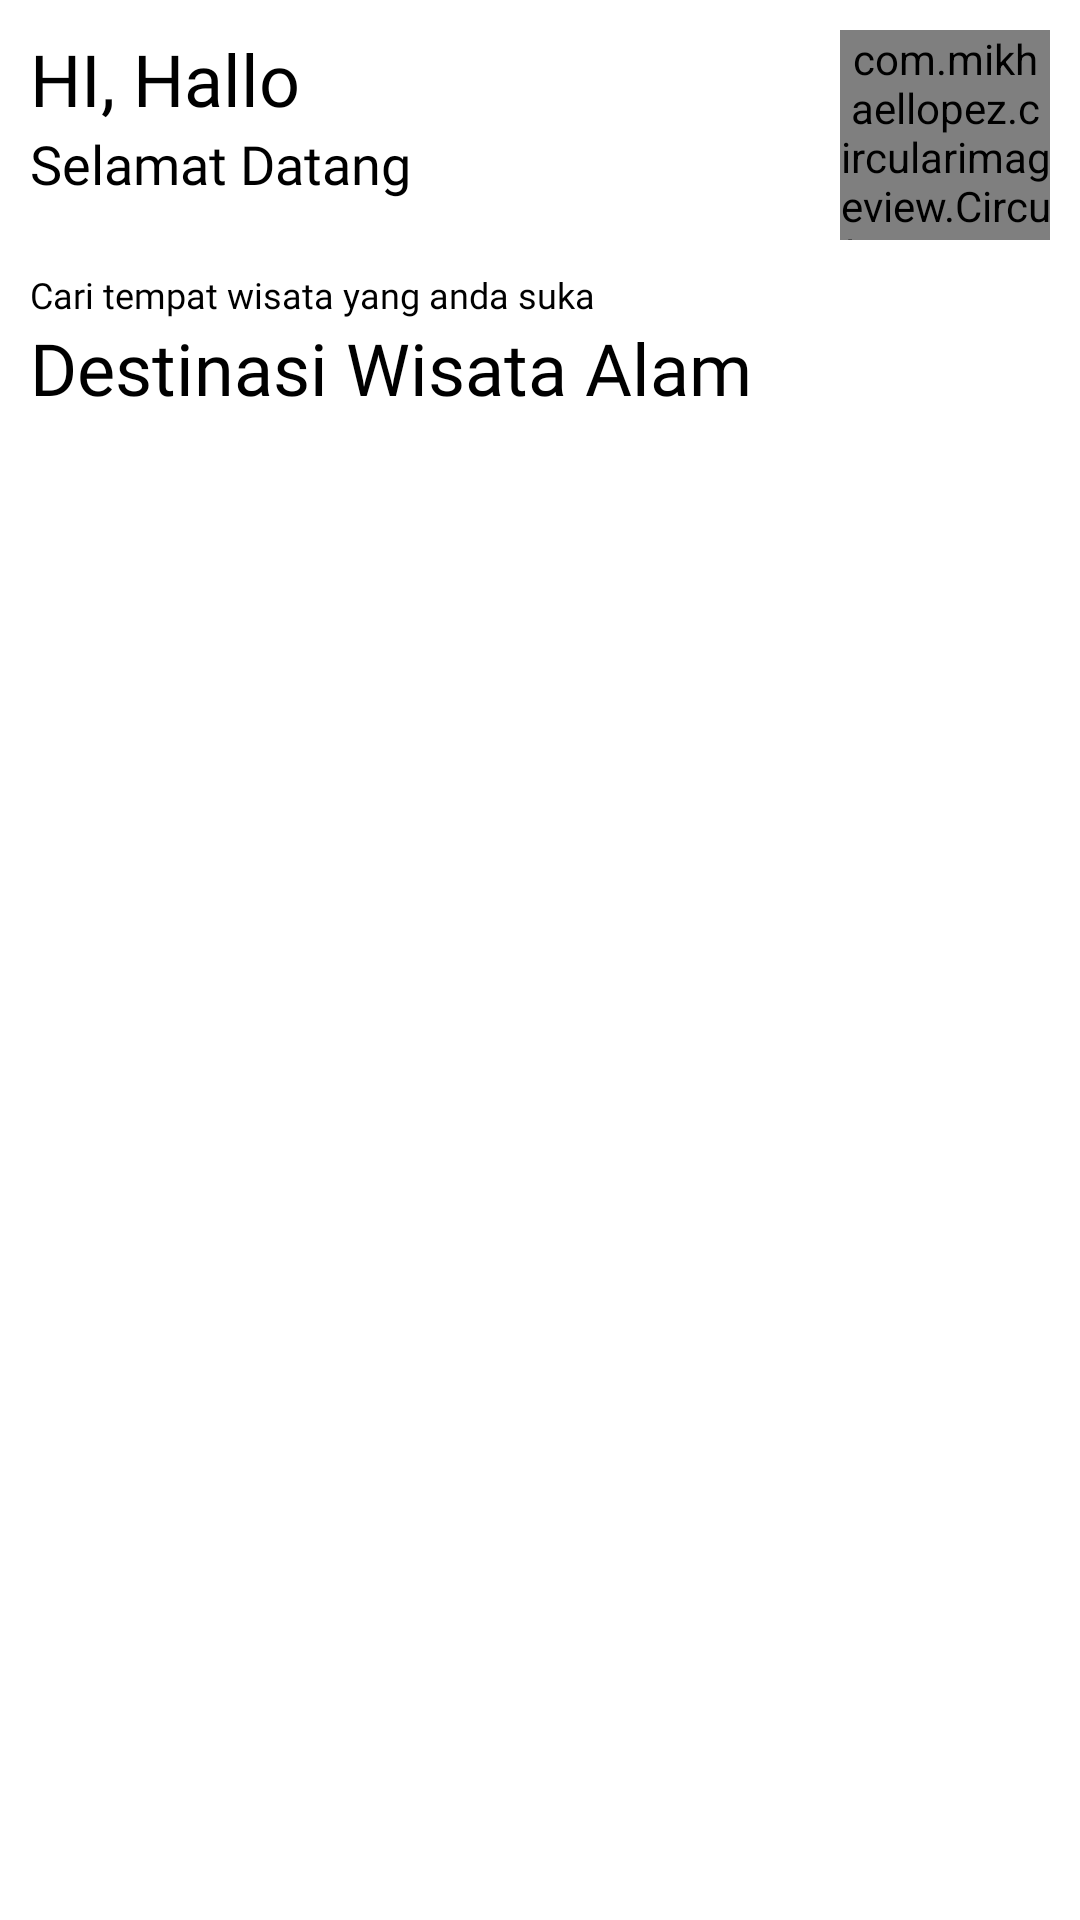

This screen was rendered from an Android layout file. Write that file and the resources it references.
<!-- AndroidManifest.xml: application theme Theme.Wisata -->
<!-- res/layout/fragment_home.xml -->
<?xml version="1.0" encoding="utf-8"?>
<LinearLayout xmlns:android="http://schemas.android.com/apk/res/android"
    xmlns:app="http://schemas.android.com/apk/res-auto"
    xmlns:tools="http://schemas.android.com/tools"
    android:layout_width="match_parent"
    android:layout_height="match_parent"
    android:orientation="vertical">

    <RelativeLayout
        android:layout_width="match_parent"
        android:layout_height="wrap_content"
        android:padding="10dp">

        <TextView
            android:id="@+id/text_hi"
            android:layout_width="wrap_content"
            android:layout_height="wrap_content"
            android:fontFamily="@font/poppins_bold"
            android:text="HI, Hallo"
            android:textColor="@color/black"
            android:textSize="24sp" />

        <TextView
            android:layout_width="wrap_content"
            android:layout_height="wrap_content"
            android:layout_below="@id/text_hi"
            android:fontFamily="@font/poppins_bold"
            android:text="Selamat Datang"
            android:textColor="@color/black"
            android:textSize="18sp" />

        <com.mikhaellopez.circularimageview.CircularImageView
            android:id="@+id/img_logo"
            android:layout_width="70dp"
            android:layout_height="70dp"
            android:layout_alignParentEnd="true"
            android:layout_centerVertical="true"
            android:src="@drawable/logo"
            app:civ_border_color="#3f51b5"
            app:civ_border_width="4dp"
            app:civ_shadow="true"
            app:civ_shadow_color="#3f51b5"
            app:civ_shadow_radius="10dp" />

    </RelativeLayout>

    <LinearLayout
        android:layout_width="match_parent"
        android:layout_height="wrap_content"
        android:orientation="vertical"
        android:paddingStart="10dp"
        android:paddingEnd="10dp">

        <TextView
            android:layout_width="wrap_content"
            android:layout_height="wrap_content"
            android:layout_below="@id/text_hi"
            android:fontFamily="@font/poppins_regular"
            android:text="Cari tempat wisata yang anda suka"
            android:textColor="@color/black"
            android:textSize="12sp" />

        <TextView
            android:layout_width="wrap_content"
            android:layout_height="wrap_content"
            android:fontFamily="@font/poppins_bold"
            android:text="Destinasi Wisata Alam"
            android:textColor="@color/black"
            android:textSize="24sp" />
    </LinearLayout>

    <androidx.recyclerview.widget.RecyclerView
        android:id="@+id/rc_data"
        android:layout_width="match_parent"
        android:layout_height="wrap_content"
        android:orientation="horizontal"
        app:layoutManager="androidx.recyclerview.widget.GridLayoutManager"
        tools:listitem="@layout/item_kategori" />

    <androidx.recyclerview.widget.RecyclerView
        android:id="@+id/rc_wisata"
        android:layout_width="match_parent"
        android:layout_height="wrap_content"
        android:clipToPadding="false"
        android:paddingStart="0dp"
        android:paddingEnd="15dp"
        android:paddingBottom="15dp"
        tools:listitem="@layout/item_wisata" />

</LinearLayout>
<!-- res/layout/item_kategori.xml (included above) -->
<?xml version="1.0" encoding="utf-8"?>
<LinearLayout xmlns:android="http://schemas.android.com/apk/res/android"
    android:layout_width="wrap_content"
    android:layout_height="wrap_content"
    android:background="@drawable/bg_kategori"
    android:layout_margin="10dp"
    android:orientation="vertical">

    <LinearLayout
        android:id="@+id/kategori"
        android:layout_width="match_parent"
        android:layout_height="wrap_content"
        android:background="?android:attr/selectableItemBackground"
        android:clickable="true"
        android:focusable="true"
        android:orientation="vertical"
        android:paddingTop="5dp"
        android:paddingBottom="5dp"
        android:paddingStart="10dp"
        android:paddingEnd="10dp">

        <TextView
            android:id="@+id/nama_kecamatan"
            android:layout_width="wrap_content"
            android:layout_height="wrap_content"
            android:fontFamily="@font/poppins_medium"
            android:text="Nama Kategori"
            android:textColor="@color/black"
            android:textSize="12sp" />
    </LinearLayout>

</LinearLayout>
<!-- res/layout/item_wisata.xml (included above) -->
<?xml version="1.0" encoding="utf-8"?>
<RelativeLayout xmlns:android="http://schemas.android.com/apk/res/android"
    xmlns:app="http://schemas.android.com/apk/res-auto"
    android:layout_width="match_parent"
    android:layout_height="wrap_content"
    android:layout_marginStart="15dp"
    android:layout_marginTop="15dp">

    <com.makeramen.roundedimageview.RoundedImageView
        android:id="@+id/image"
        android:clickable="true"
        android:layout_width="match_parent"
        android:layout_height="wrap_content"
        android:adjustViewBounds="true"
        android:background="@drawable/bg_color_img"
        android:scaleType="fitCenter"
        app:riv_corner_radius="12dp"
        app:riv_mutate_background="true"
        android:focusable="true" />

    <LinearLayout
        android:layout_width="match_parent"
        android:layout_height="wrap_content"
        android:layout_below="@id/image"
        android:layout_marginTop="-40dp"
        android:background="@drawable/bg_color_img2"
        android:orientation="horizontal"
        android:padding="10dp">

        <ImageView
            android:layout_width="wrap_content"
            android:layout_height="wrap_content"
            android:layout_gravity="center_vertical"
            android:src="@drawable/ic_map_pin" />

        <TextView
            android:id="@+id/alamat"
            android:layout_width="match_parent"
            android:layout_height="wrap_content"
            android:layout_gravity="center_vertical"
            android:layout_marginStart="5dp"
            android:lines="2"
            android:fontFamily="@font/poppins_medium"
            android:text="Alamat"
            android:ems="3"
            android:ellipsize="end"
            android:textColor="@color/white"
            android:textSize="10sp" />
    </LinearLayout>

    <LinearLayout
        android:id="@+id/div_judul"
        android:layout_width="match_parent"
        android:layout_height="wrap_content"
        android:background="@drawable/bg_color_img"
        android:orientation="vertical">

        <RelativeLayout
            android:layout_width="match_parent"
            android:layout_height="wrap_content"
            android:layout_margin="10dp">

            <TextView
                android:id="@+id/nama_objek"
                android:layout_width="match_parent"
                android:layout_height="wrap_content"
                android:layout_marginEnd="10dp"
                android:layout_toStartOf="@id/div_objek"
                android:fontFamily="@font/poppins_bold"
                android:text="Nama Objek"
                android:lines="1"
                android:ems="3"
                android:ellipsize="end"
                android:textColor="@color/white"
                android:textSize="11sp" />

            <LinearLayout
                android:id="@+id/div_objek"
                android:layout_width="wrap_content"
                android:layout_height="wrap_content"
                android:layout_alignParentEnd="true"
                android:background="@drawable/bg_kategori2"
                android:gravity="center"
                android:orientation="vertical"
                android:paddingStart="10dp"
                android:paddingTop="5dp"
                android:paddingEnd="10dp"
                android:paddingBottom="5dp">

                <TextView
                    android:id="@+id/kategori"
                    android:layout_width="wrap_content"
                    android:layout_height="wrap_content"
                    android:fontFamily="@font/poppins_medium"
                    android:text="Kategorio"
                    android:textColor="@color/black"
                    android:textSize="9sp" />
            </LinearLayout>
        </RelativeLayout>
    </LinearLayout>

</RelativeLayout>
<!-- resources referenced by this layout -->
<resources>
  <!-- drawable bg_color_img (drawable) -->
  <?xml version="1.0" encoding="utf-8"?>
  <shape xmlns:android="http://schemas.android.com/apk/res/android">
      <corners android:radius="12dp" />
      <gradient
          android:endColor="#00FFFFFF"
          android:angle="-90"
          android:startColor="@color/black" />
  </shape>
  <!-- drawable bg_color_img2 (drawable) -->
  <?xml version="1.0" encoding="utf-8"?>
  <shape xmlns:android="http://schemas.android.com/apk/res/android">
      <corners android:radius="12dp" />
      <gradient
          android:endColor="#00FFFFFF"
          android:angle="90"
          android:startColor="@color/black" />
  </shape>
  <!-- drawable bg_kategori (drawable) -->
  <?xml version="1.0" encoding="utf-8"?>
  <shape xmlns:android="http://schemas.android.com/apk/res/android">
      <corners android:radius="120dp" />
      <solid android:color="#D3E6FB" />
  </shape>
  <!-- drawable ic_map_pin (drawable) -->
  <vector xmlns:android="http://schemas.android.com/apk/res/android"
      android:width="24dp"
      android:height="24dp"
      android:viewportWidth="24"
      android:viewportHeight="24">
    <path
        android:pathData="M21,10c0,7 -9,13 -9,13s-9,-6 -9,-13a9,9 0,0 1,18 0z"
        android:strokeLineJoin="round"
        android:strokeWidth="2"
        android:fillColor="#00000000"
        android:strokeColor="@color/red_app"
        android:strokeLineCap="round"/>
    <path
        android:pathData="M12,10m-3,0a3,3 0,1 1,6 0a3,3 0,1 1,-6 0"
        android:strokeLineJoin="round"
        android:strokeWidth="2"
        android:fillColor="#00000000"
        android:strokeColor="@color/red_app"
        android:strokeLineCap="round"/>
  </vector>
  <style name="Theme.Wisata" parent="Theme.MaterialComponents.Light.NoActionBar">
          
          <item name="colorPrimary">@color/purple_700</item>
          <item name="colorPrimaryVariant">@color/purple_700</item>
          <item name="colorOnPrimary">@color/white</item>
          
          <item name="colorSecondary">@color/purple_700</item>
          <item name="colorSecondaryVariant">@color/teal_700</item>
          <item name="colorOnSecondary">@color/black</item>
          
          <item name="android:statusBarColor" tools:targetApi="l">?attr/colorPrimaryVariant</item>
          
      </style>
  <!-- not gathered from this repository: default colours our renderer supplied (Android Studio template values) -->
  <color name="purple_700">#FF3700B3</color>
  <color name="teal_700">#FF018786</color>
  <color name="black">#FF000000</color>
  <color name="white">#FFFFFFFF</color>
</resources>
